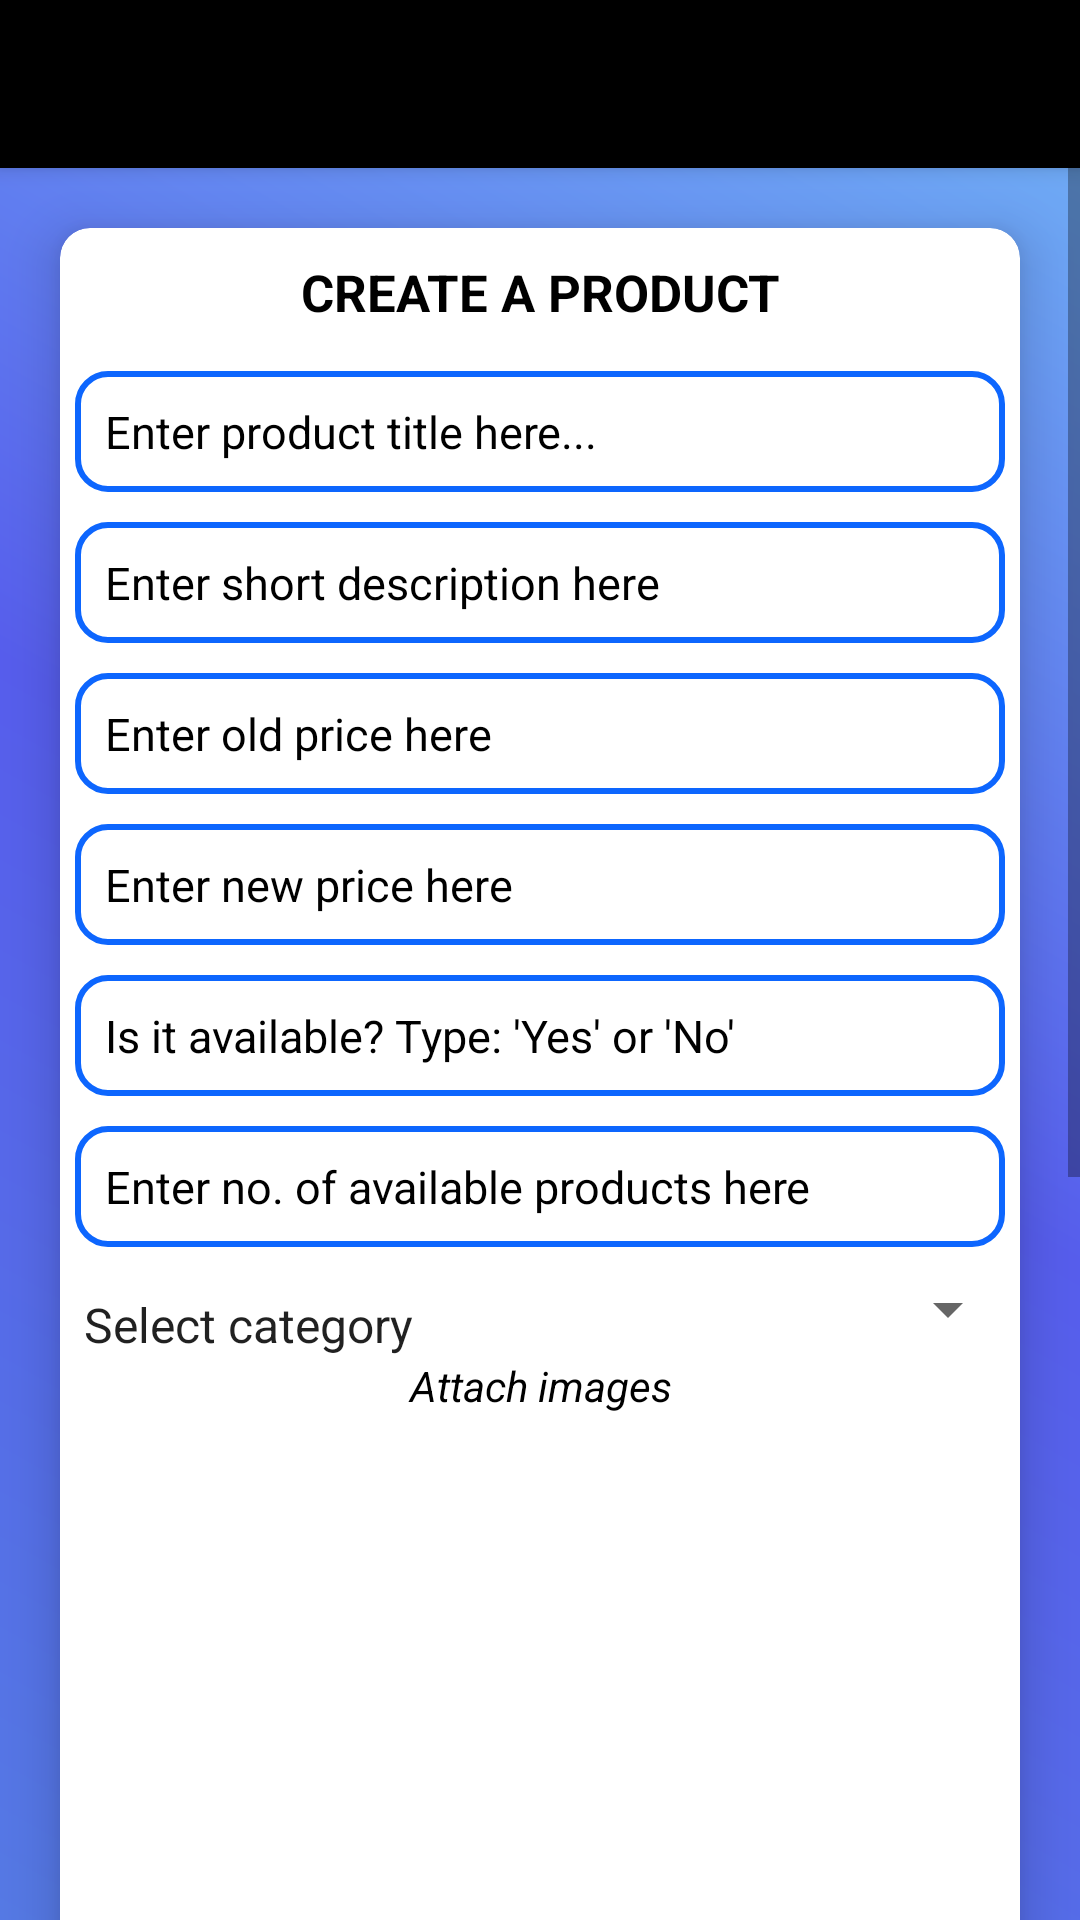

Reconstruct the res/layout file that produces this screen, plus the resources it refers to.
<!-- AndroidManifest.xml: application theme Theme.ECommerceApp -->
<!-- res/layout/activity_post_product.xml -->
<?xml version="1.0" encoding="utf-8"?>
<LinearLayout xmlns:android="http://schemas.android.com/apk/res/android"
    xmlns:app="http://schemas.android.com/apk/res-auto"
    xmlns:tools="http://schemas.android.com/tools"
    android:layout_width="match_parent"
    android:layout_height="match_parent"
    android:orientation="vertical"
    android:background="@drawable/background_design1"
    tools:context=".Activities.PostProductActivity">


    <androidx.appcompat.widget.Toolbar
    android:layout_width="match_parent"
    android:layout_height="?attr/actionBarSize"
    android:background="#000"
    android:id="@+id/settingsToolbar"
    android:theme="@style/ThemeOverlay.AppCompat.Dark.ActionBar"
    app:popupTheme="@style/ThemeOverlay.AppCompat.Light"
    android:elevation="4dp"/>


    <ScrollView
        android:layout_width="match_parent"
        android:layout_height="match_parent">

        <androidx.cardview.widget.CardView
            android:layout_width="match_parent"
            android:layout_height="wrap_content"
            android:layout_marginTop="20dp"
            app:cardCornerRadius="10dp"
            android:layout_margin="20dp"
            app:cardElevation="10dp"
            android:elevation="10dp">

            <ScrollView
                android:layout_width="match_parent"
                android:layout_height="match_parent">

                <LinearLayout
                    android:layout_width="match_parent"
                    android:layout_height="match_parent"
                    android:orientation="vertical">
                    <TextView
                        android:layout_width="match_parent"
                        android:layout_height="wrap_content"
                        android:layout_margin="10dp"
                        android:text="CREATE A PRODUCT"
                        android:gravity="center"
                        android:textColor="#000"
                        android:textStyle="bold"
                        android:textSize="17sp"
                        />

                    <EditText
                        android:layout_width="match_parent"
                        android:layout_height="wrap_content"
                        android:layout_margin="5dp"
                        android:id="@+id/productTitle"
                        android:maxLines="1"
                        android:hint="Enter product title here..."
                        android:textColor="#000"
                        android:padding="10dp"
                        android:background="@drawable/inputs_design"
                        android:inputType="textCapSentences"
                        android:textSize="15sp"
                        android:textColorHint="#000"
                        />

                    <EditText
                        android:layout_width="match_parent"
                        android:layout_height="wrap_content"
                        android:layout_margin="5dp"
                        android:id="@+id/productShortDescription"
                        android:maxLines="2"
                        android:hint="Enter short description here"
                        android:textColor="#000"
                        android:padding="10dp"
                        android:background="@drawable/inputs_design"
                        android:inputType="textCapSentences"
                        android:textSize="15sp"
                        android:textColorHint="#000"
                        />

                    <EditText
                        android:layout_width="match_parent"
                        android:layout_height="wrap_content"
                        android:layout_margin="5dp"
                        android:id="@+id/oldPrice"
                        android:maxLines="2"
                        android:hint="Enter old price here"
                        android:textColor="#000"
                        android:padding="10dp"
                        android:background="@drawable/inputs_design"
                        android:inputType="number"
                        android:textSize="15sp"
                        android:textColorHint="#000"
                        />

                    <EditText
                        android:layout_width="match_parent"
                        android:layout_height="wrap_content"
                        android:layout_margin="5dp"
                        android:id="@+id/newPrice"
                        android:maxLines="2"
                        android:hint="Enter new price here"
                        android:textColor="#000"
                        android:padding="10dp"
                        android:background="@drawable/inputs_design"
                        android:inputType="number"
                        android:textSize="15sp"
                        android:textColorHint="#000"
                        />

                    <EditText
                        android:layout_width="match_parent"
                        android:layout_height="wrap_content"
                        android:layout_margin="5dp"
                        android:id="@+id/warranty"
                        android:maxLines="2"
                        android:hint="Is it available? Type: 'Yes' or 'No'"
                        android:textColor="#49F622"
                        android:padding="10dp"
                        android:background="@drawable/inputs_design"
                        android:inputType="textCapSentences"
                        android:textSize="15sp"
                        android:textColorHint="#000"
                        />

                    <EditText
                        android:layout_width="match_parent"
                        android:layout_height="wrap_content"
                        android:layout_margin="5dp"
                        android:id="@+id/available"
                        android:maxLines="2"
                        android:hint="Enter no. of available products here"
                        android:textColor="#000"
                        android:padding="10dp"
                        android:background="@drawable/inputs_design"
                        android:inputType="number"
                        android:textSize="15sp"
                        android:textColorHint="#000"
                        />

                    <Spinner
                        android:layout_gravity="center"
                        android:gravity="center"
                        android:id="@+id/spinner"
                        android:layout_width="match_parent"
                        android:layout_height="wrap_content"
                        android:popupBackground="#000"
                        android:entries="@array/categories"
                        android:paddingTop="10dp"
                        />
                    <TextView
                        android:layout_width="match_parent"
                        android:layout_height="wrap_content"
                        android:text="Attach images"
                        android:gravity="center"
                        android:textStyle="italic"
                        android:textColor="#000"
                        />

                    <ImageView
                        android:id="@+id/productImage1"
                        android:layout_width="250dp"
                        android:layout_height="200dp"
                        android:layout_marginTop="10dp"
                        android:src="@drawable/addimage"
                        android:layout_gravity="center"/>

                    <ImageView
                        android:id="@+id/productImage2"
                        android:layout_width="250dp"
                        android:layout_height="200dp"
                        android:layout_marginTop="10dp"
                        android:src="@drawable/addimage"
                        android:layout_gravity="center"/>

                    <EditText
                        android:layout_width="match_parent"
                        android:layout_height="wrap_content"
                        android:layout_margin="5dp"
                        android:id="@+id/productDetails"
                        android:hint="Enter product details here..."
                        android:textColor="#000"
                        android:padding="10dp"
                        android:background="@drawable/inputs_design"
                        android:inputType="textCapSentences"
                        android:textSize="15sp"
                        android:textColorHint="#000"
                        />


                    <LinearLayout
                        android:layout_width="match_parent"
                        android:layout_height="wrap_content"
                        android:layout_marginTop="20dp"
                        android:layout_marginBottom="40dp"
                        android:layout_marginStart="10dp"
                        android:layout_marginEnd="10dp"
                        android:orientation="horizontal">

                        <RelativeLayout
                            android:layout_width="0dp"
                            android:layout_height="wrap_content"
                            android:layout_weight="2">
                            <Button
                                android:id="@+id/BtnCancel"
                                android:layout_width="match_parent"
                                android:layout_height="wrap_content"
                                android:text="Go Back Home"
                                android:textAllCaps="false"
                                android:textColor="#FFFFFF"
                                android:layout_margin="10dp"
                                android:background="@drawable/buttons2"
                                android:textStyle="bold"
                                />
                        </RelativeLayout>

                        <RelativeLayout
                            android:layout_width="0dp"
                            android:layout_height="wrap_content"
                            android:layout_weight="2">
                            <Button
                                android:id="@+id/postProductButton"
                                android:layout_width="match_parent"
                                android:layout_height="wrap_content"
                                android:text="Post Product"
                                android:textAllCaps="false"
                                android:textColor="#FFFFFF"
                                android:background="@drawable/buttons2"
                                android:layout_margin="10dp"
                                android:textStyle="bold"
                                />
                        </RelativeLayout>
                    </LinearLayout>


                </LinearLayout>
            </ScrollView>

        </androidx.cardview.widget.CardView>

    </ScrollView>

</LinearLayout>
<!-- resources referenced by this layout -->
<resources>
  <string-array name="categories">
          <item>Select category</item>
          <item>Computing</item>
          <item>Household</item>
          <item>Health and Beauty</item>
          <item>Home and Office</item>
          <item>Phones and Tablets</item>
          <item>Electronics</item>
          <item>Fashion</item>
          <item>Gaming</item>
          <item>Baby Products</item>
          <item>Sporting Goods</item>
          <item>Garden and Outdoors</item>
          <item>Literature</item>
          <item>Automobiles</item>
          <item>Hardware</item>
      </string-array>
  <!-- drawable background_design1 (drawable) -->
  <?xml version="1.0" encoding="utf-8"?>
  <shape xmlns:android="http://schemas.android.com/apk/res/android">
  
      <gradient android:angle="45"
          android:startColor="#5579E4"
          android:centerColor="#565DEC"
          android:endColor="#72B5F6"
          ></gradient>
  </shape>
  <!-- drawable buttons2 (drawable) -->
  <?xml version="1.0" encoding="utf-8"?>
  <shape xmlns:android="http://schemas.android.com/apk/res/android">
  
      <solid
          android:color="#1B6FFF"
          ></solid>
      <corners
          android:radius="10dp"
          ></corners>
  
  </shape>
  <!-- drawable inputs_design (drawable) -->
  <?xml version="1.0" encoding="utf-8"?>
  <shape xmlns:android="http://schemas.android.com/apk/res/android">
  
      <stroke android:color="#0d66fe"
          android:width="2dp"
          >
      </stroke>
  
      <corners
          android:radius="10dp"
          >
      </corners>
  
  
  </shape>
  <style name="Theme.ECommerceApp" parent="Theme.MaterialComponents.Light.NoActionBar">
          
          <item name="colorPrimary">@color/purple_500</item>
          <item name="colorPrimaryVariant">@color/purple_700</item>
          <item name="colorOnPrimary">@color/white</item>
          
          <item name="colorSecondary">@color/teal_200</item>
          <item name="colorSecondaryVariant">@color/teal_700</item>
          <item name="colorOnSecondary">@color/black</item>
          
          <item name="android:statusBarColor" tools:targetApi="l">?attr/colorPrimaryVariant</item>
          
      </style>
  <color name="purple_500">#FF6200EE</color>
  <color name="purple_700">#FF3700B3</color>
  <color name="white">#FFFFFFFF</color>
  <color name="teal_200">#FF03DAC5</color>
  <color name="teal_700">#FF018786</color>
  <color name="black">#FF000000</color>
</resources>
